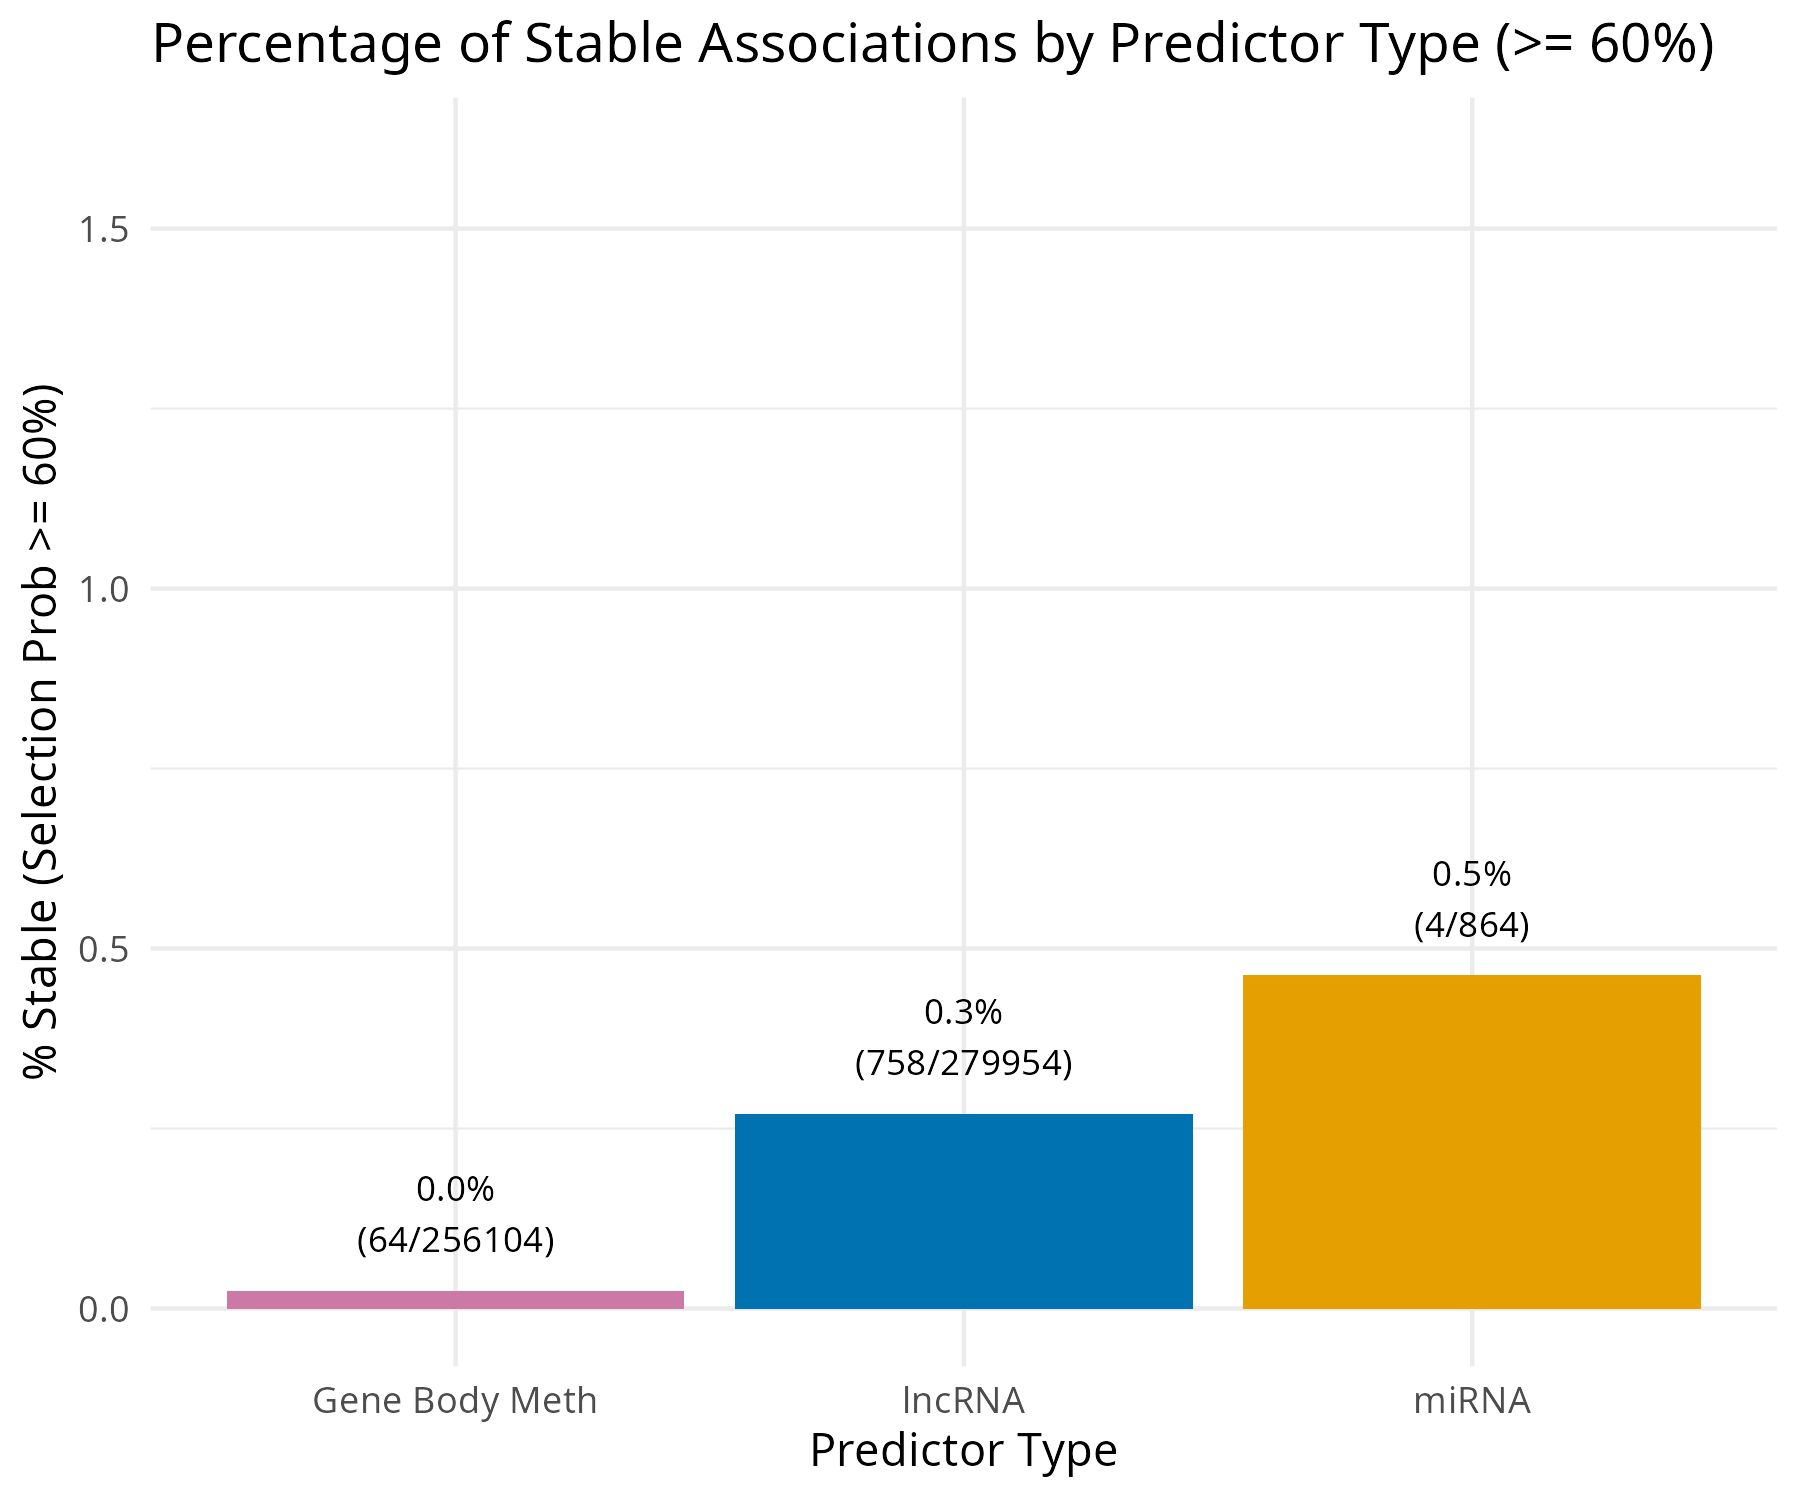

Data behind this chart, as committed beside it:
Predictor_Type, N_stable, N_unique_predictors, N_genes_affected, Mean_Selection_Prob
Gene Body Meth, 64, 61, 16, 0.725
lncRNA, 758, 683, 18, 0.7966
miRNA, 4, 3, 3, 0.775
